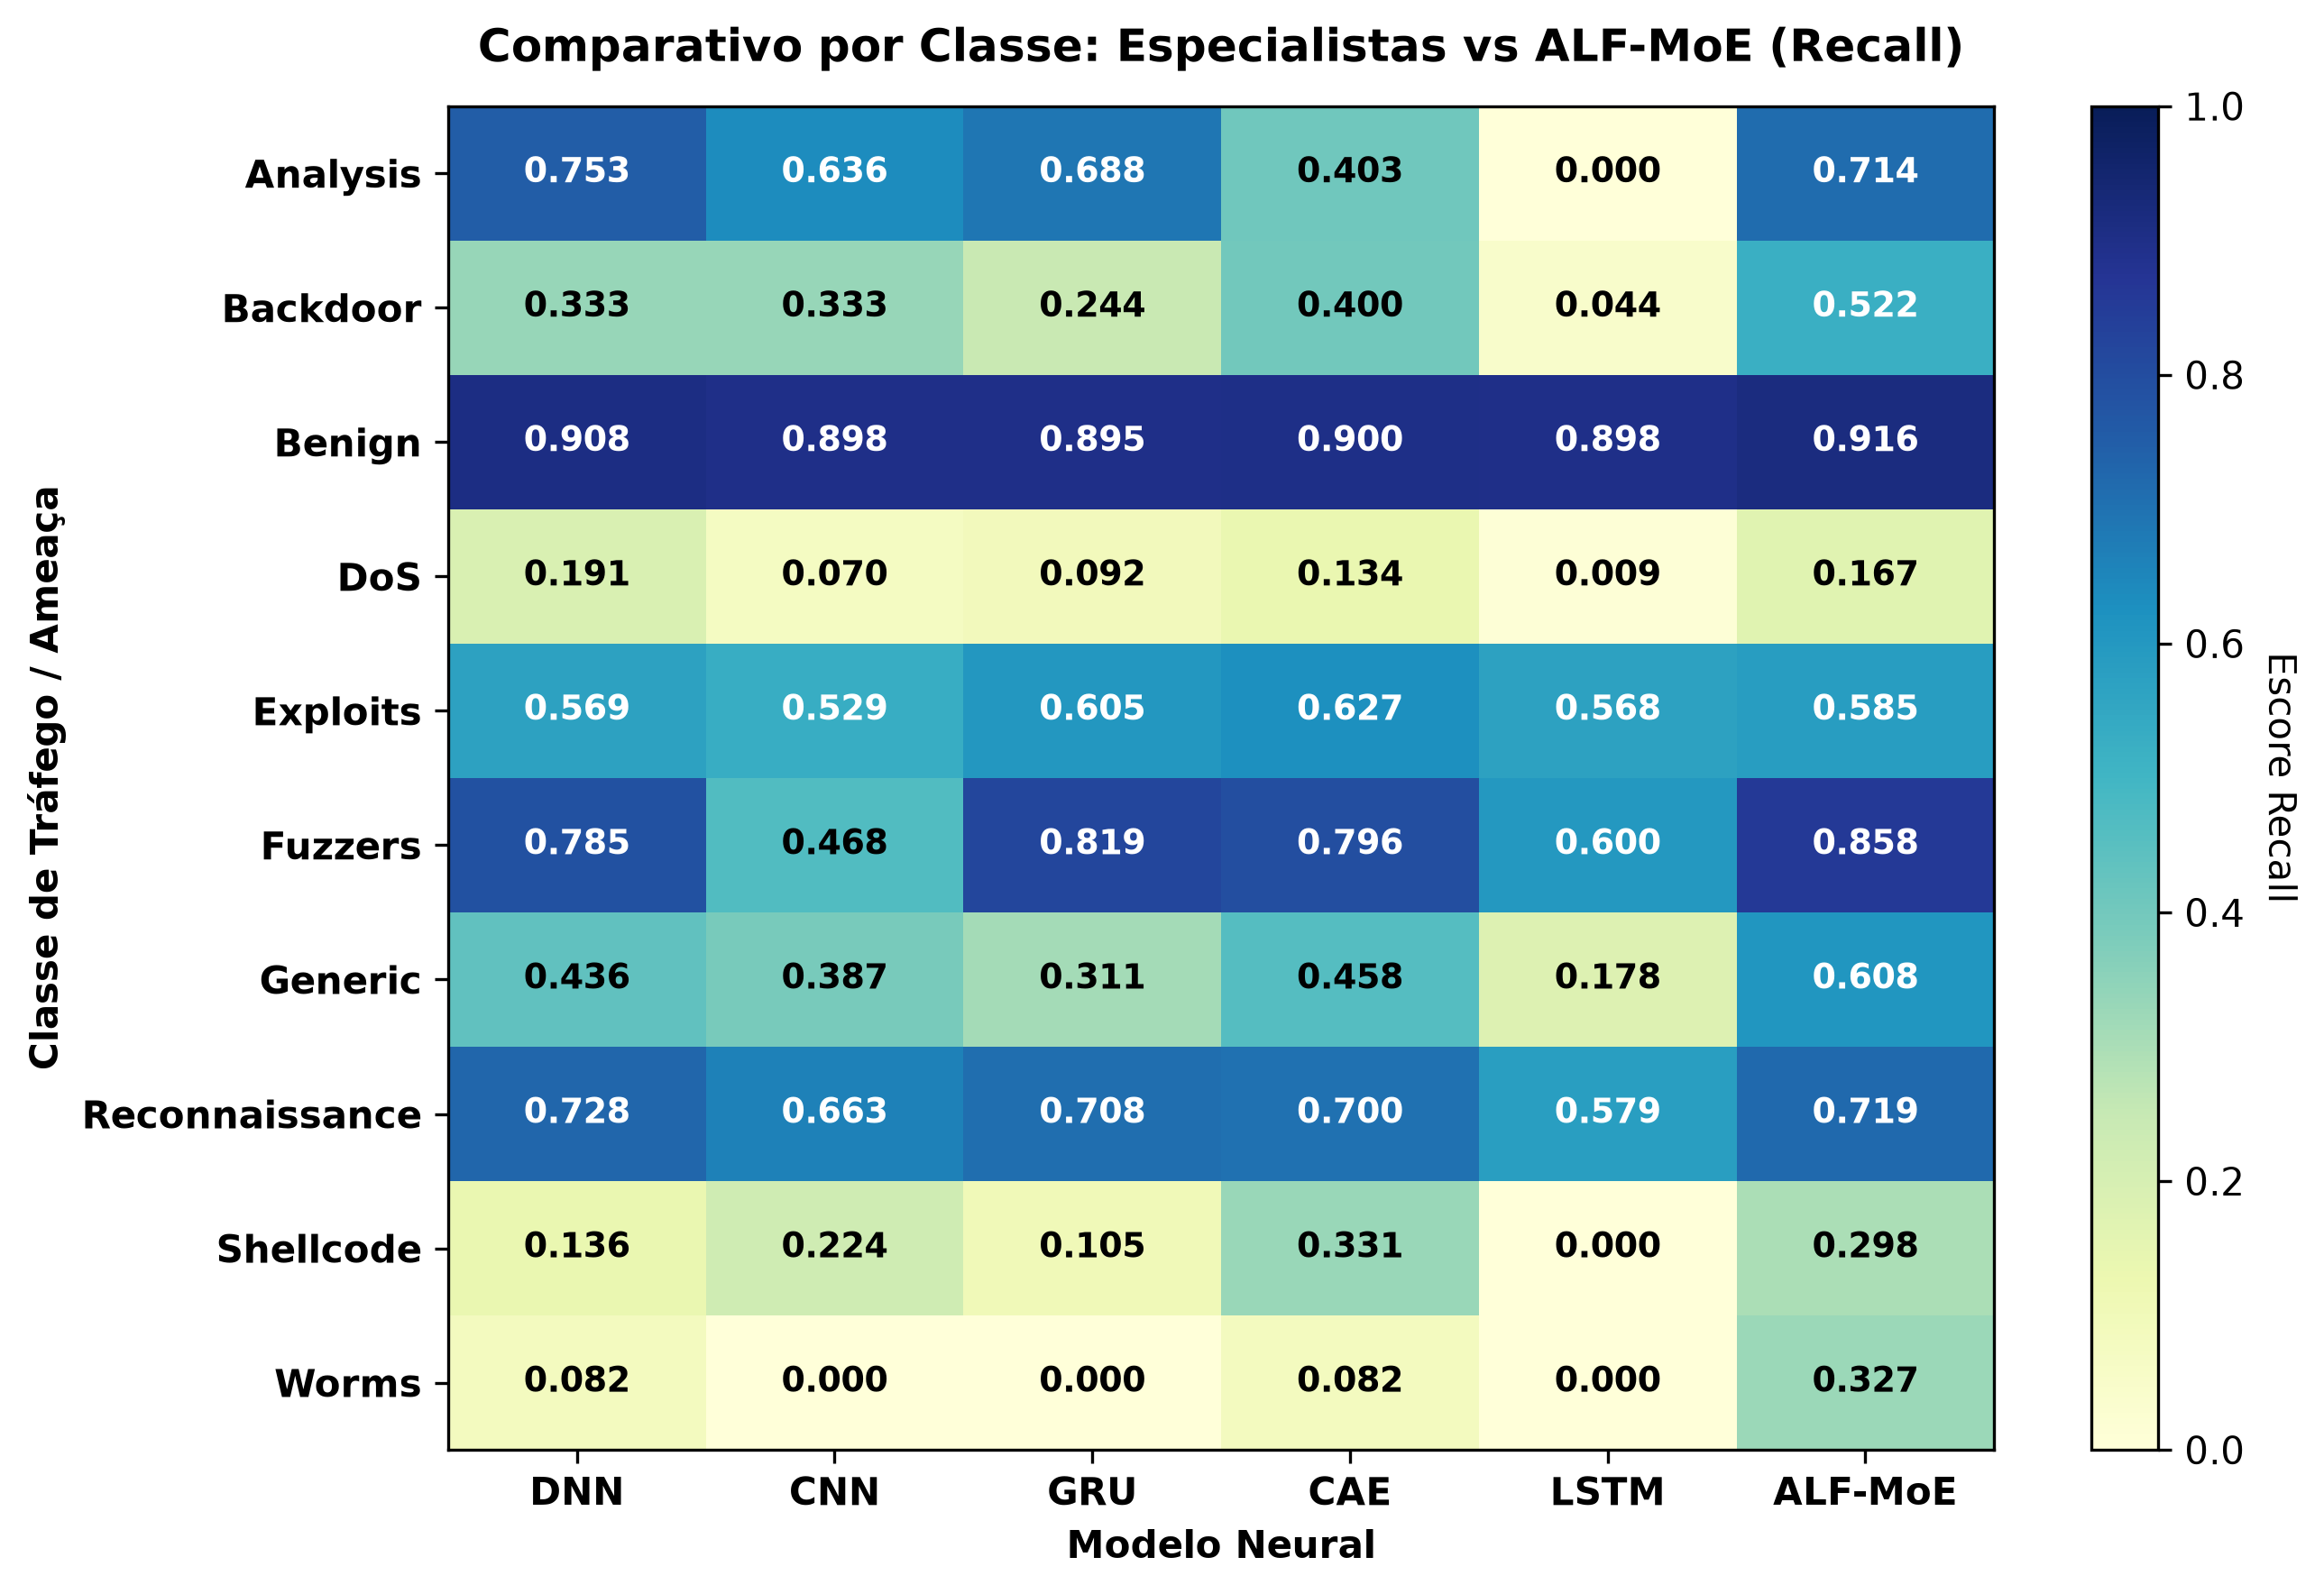

The data file committed next to this chart (first rows):
, DNN, CNN, GRU, CAE, LSTM, ALF-MoE
Analysis, 0.7532, 0.6364, 0.6883, 0.4026, 0.0, 0.7143
Backdoor, 0.3333, 0.3333, 0.2444, 0.4, 0.04444, 0.5222
Benign, 0.9076, 0.8983, 0.8949, 0.9003, 0.8982, 0.9158
DoS, 0.1913, 0.07047, 0.09172, 0.1342, 0.008949, 0.1667
Exploits, 0.5687, 0.5286, 0.605, 0.627, 0.5675, 0.5855
Fuzzers, 0.7852, 0.4678, 0.819, 0.7955, 0.6004, 0.858
Generic, 0.4358, 0.3873, 0.3107, 0.4585, 0.178, 0.6084
Reconnaissance, 0.7284, 0.6633, 0.7084, 0.7003, 0.579, 0.7195
Shellcode, 0.1357, 0.2238, 0.1048, 0.331, 0.0, 0.2976
Worms, 0.08163, 0.0, 0.0, 0.08163, 0.0, 0.3265
